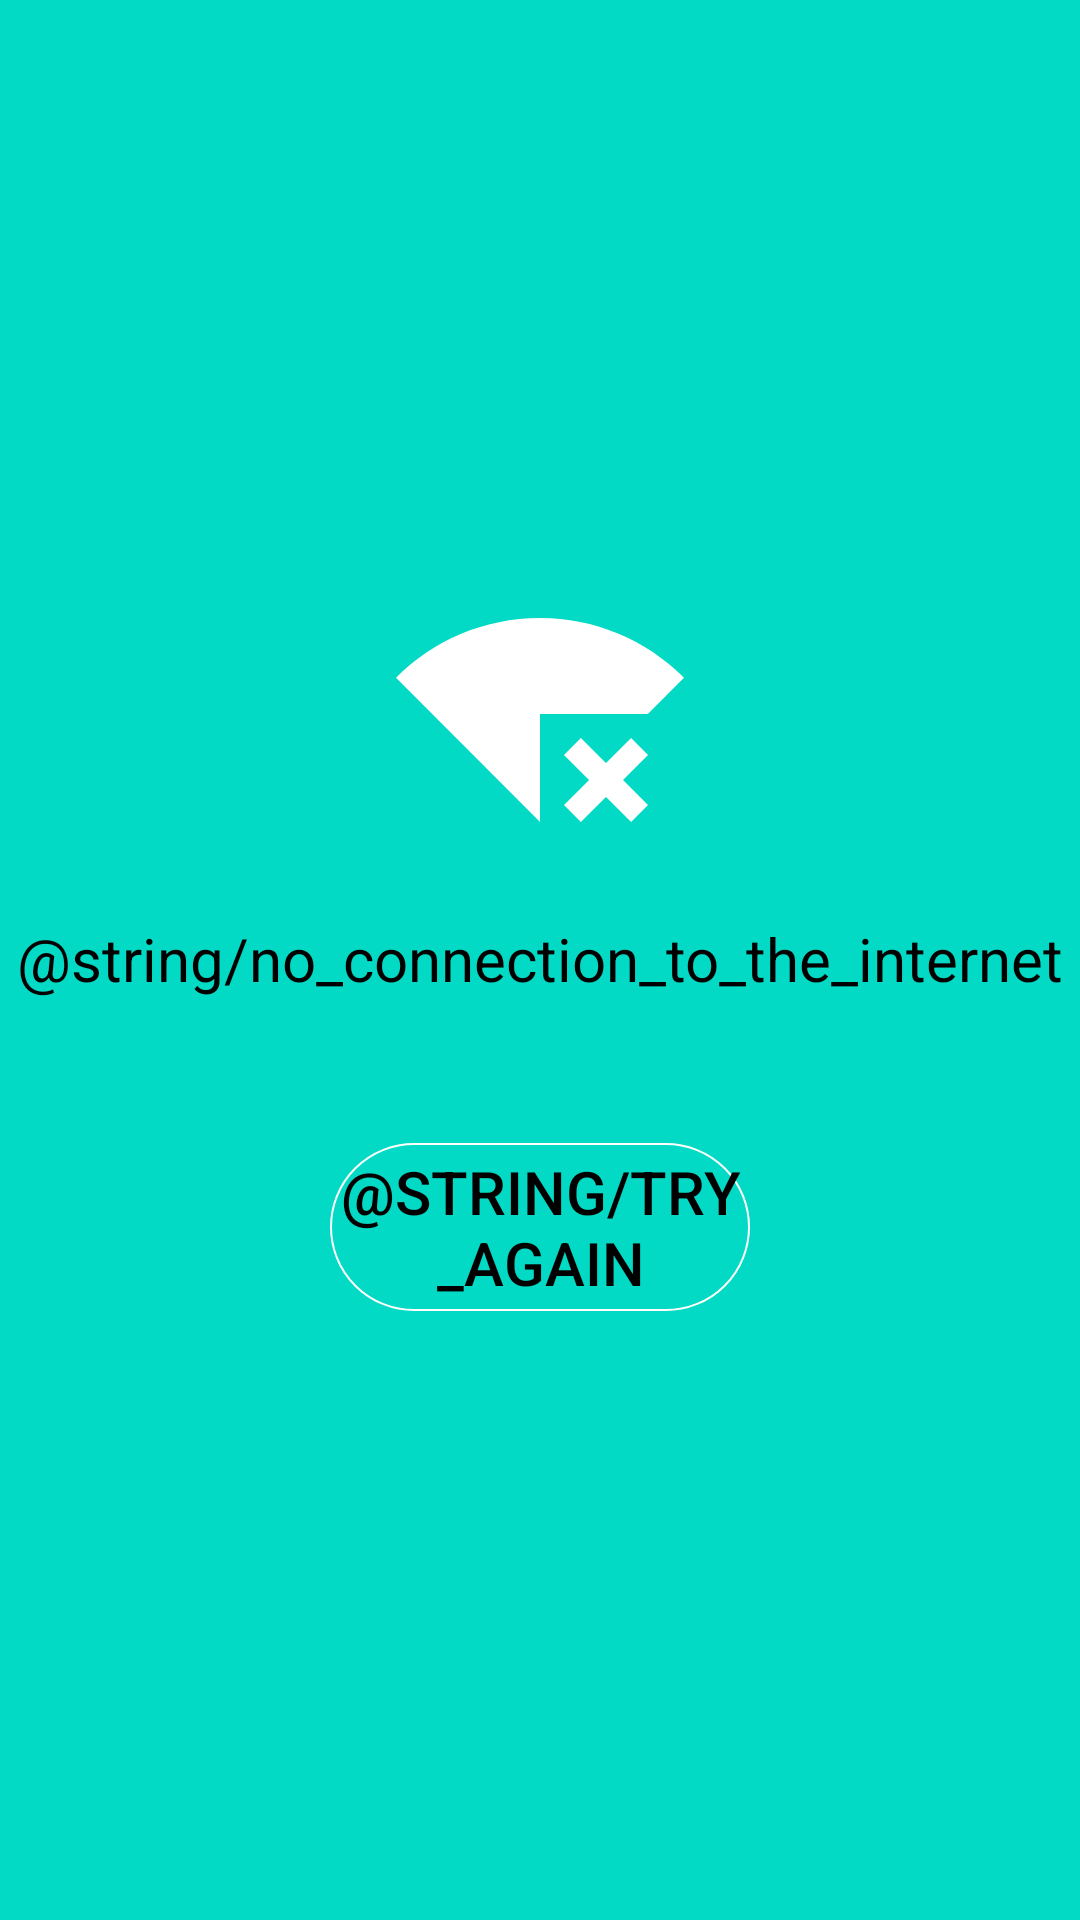

Android layout source for this screen:
<!-- AndroidManifest.xml: application theme Theme.CryptoApp -->
<!-- res/layout/fragment_internet_failed.xml -->
<?xml version="1.0" encoding="utf-8"?>
<androidx.constraintlayout.widget.ConstraintLayout xmlns:android="http://schemas.android.com/apk/res/android"
    xmlns:app="http://schemas.android.com/apk/res-auto"
    android:layout_width="match_parent"
    android:background="?attr/colorAccent"
    android:layout_height="match_parent">

    <ImageView
        android:id="@+id/iv_wifi"
        android:layout_width="wrap_content"
        android:layout_height="wrap_content"
        android:src="@drawable/ic_wifi"
        android:layout_marginTop="206dp"
        app:layout_constraintEnd_toEndOf="parent"
        app:layout_constraintStart_toStartOf="parent"
        app:layout_constraintTop_toTopOf="parent" />

    <TextView
        android:id="@+id/tv_no_internet"
        android:layout_width="wrap_content"
        android:layout_height="wrap_content"
        android:text="@string/no_connection_to_the_internet"
        android:textColor="?attr/colorOnBackground"
        android:textSize="20sp"
        android:layout_marginTop="32dp"
        app:layout_constraintEnd_toEndOf="parent"
        app:layout_constraintStart_toStartOf="parent"
        app:layout_constraintTop_toBottomOf="@+id/iv_wifi" />

    <androidx.appcompat.widget.AppCompatButton
        android:id="@+id/btn_try_again"
        android:layout_width="140dp"
        android:layout_height="56dp"
        android:text="@string/try_again"
        android:background="@drawable/border_button"
        android:textSize="20sp"
        android:textColor="?attr/colorOnBackground"
        android:layout_marginTop="48dp"
        app:layout_constraintEnd_toEndOf="parent"
        app:layout_constraintStart_toStartOf="parent"
        app:layout_constraintTop_toBottomOf="@+id/tv_no_internet" />

</androidx.constraintlayout.widget.ConstraintLayout>
<!-- resources referenced by this layout -->
<resources>
  <!-- drawable border_button (drawable) -->
  <?xml version="1.0" encoding="utf-8"?>
  <shape xmlns:android="http://schemas.android.com/apk/res/android"
      android:shape="rectangle">
      <solid android:color="@android:color/transparent" />
      <corners android:radius="100dp" />
      <stroke android:width="2px" android:color="#FFFFFF" />
  </shape>
  <!-- drawable ic_wifi (drawable) -->
  <vector xmlns:android="http://schemas.android.com/apk/res/android"
      android:width="96dp"
      android:height="68dp"
      android:viewportWidth="96"
      android:viewportHeight="68">
    <path
        android:pathData="M96,19.92C89.7116,13.5936 82.232,8.576 73.9933,5.1569C65.7545,1.7378 56.92,-0.0149 48,-0C29.24,-0 12.28,7.6 0,19.92L48,68V32H83.96L96,19.92ZM78.36,40L70,48.36L68.8,47.16L61.64,40L56,45.64L63.16,52.8L64.36,54L56,62.36L61.64,68L70,59.68L78.36,68L84,62.36L75.68,54L84,45.64L78.36,40Z"
        android:fillColor="#ffffff"/>
  </vector>
  <style name="Theme.CryptoApp" parent="Theme.MaterialComponents.DayNight.DarkActionBar">
          
          <item name="colorPrimary">@color/purple_500</item>
          <item name="colorPrimaryVariant">#2ED25C</item>
          <item name="colorOnPrimary">@color/white</item>
          
          <item name="colorSecondary">@color/teal_200</item>
          <item name="colorSecondaryVariant">@color/teal_700</item>
          <item name="colorOnSecondary">@color/black</item>
          <item name="windowActionBar">false</item>
          <item name="windowNoTitle">true</item>
          <item name="android:windowActivityTransitions">true</item>
          
  
          
      </style>
  <color name="purple_500">#FF6200EE</color>
  <color name="white">#FFFFFFFF</color>
  <color name="teal_200">#FF03DAC5</color>
  <color name="teal_700">#FF018786</color>
  <color name="black">#FF000000</color>
</resources>
